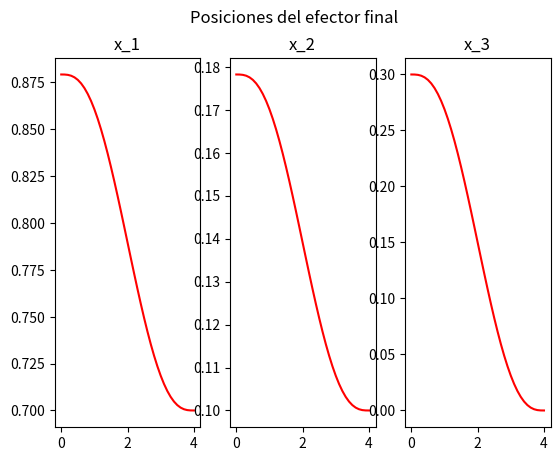
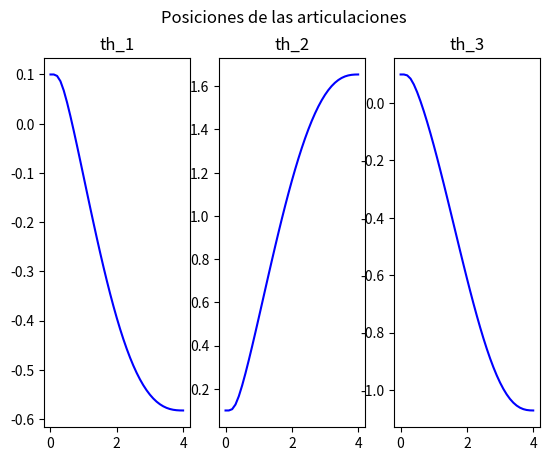

Recreate these plots in Python, in order.
from sympy import *
import matplotlib.pyplot as plt
class Robot():
  def __init__(self, dof:int=3, 
               xyz:tuple[tuple[float]]=((0, 0, 0), (0.3, 0, 0), (0.3, 0, 0), (0.3, 0, 0)), 
               rpy:tuple[tuple[float]]=((0, 0, 0), (0, 0, 0), (0, 0, 0), (0, 0, 0))):
    print("Inicializando robot")
    print("Definiendo variables")
    # ---Espacio de las juntas ---
    # Variables de posición
    th = []
    for i in range(dof):
      th.append(Symbol("theta_" + str(i+1)))
    # Variables de velocidad
    th_dot = []
    for i in range(dof):
      th_dot.append(Symbol("theta_" + str(i+1) + "_dot"))
    # Variables de aceleración
    th_dot_dot = []
    for i in range(dof):
      th_dot_dot.append(Symbol("theta_" + str(i+1) + "_dot_dot"))
    self.th, self.th_dot, self.th_dot_dot = th, th_dot, th_dot_dot
    # --- Espacio del robot ---
    # Variables de posición
    x = []
    for i in range(6):
      x.append(Symbol("x_" + str(i+1)))
    # Variables de velocidad
    x_dot = []
    for i in range(6):
      x_dot.append(Symbol("x_" + str(i+1) + "_dot"))
    # Variables de aceleración
    x_dot_dot = []
    for i in range(6):
      x_dot_dot.append(Symbol("x_" + str(i+1) + "_dot_dot"))
    self.x, self.x_dot, self.x_dot_dot = x, x_dot, x_dot_dot

    # --------- Cinemática directa ---------
    print("Generando transformación y Jacobiano")
    # Vectores de posición
    pos = []
    for i in range(dof + 1):
      pos.append(self._pos(xyz[i][0], xyz[i][1], xyz[i][2]))
    # Matrices de rotación
    rot = []
    for i in range(dof):
      rot.append(self._rot(rpy[i][0], rpy[i][1], rpy[i][2], th[i]))
    rot.append(self._rot(rpy[dof][0], rpy[dof][1], rpy[dof][2])) 
    # Matrices de transformación
    T = []
    for i in range(dof + 1):
      # T_i_i+1
      T.append(self._tr(pos[i], rot[i]))
    # Transformación del efector final
    T_0_p = T[0] # Agrega t_0_1
    for i in range(1, dof + 1):
      # Agrega t_i_i+1
      T_0_p = T_0_p * T[i]
    T_0_p = simplify(T_0_p)
    # Postura (dependiendo de las variables a controlar)
    x_0_p = T_0_p[0, 3]
    y_0_p = T_0_p[1, 3]
    z_0_p = T_0_p[2, 3]
    beta_0_p = trigsimp(asin(-T_0_p[2, 0])) # -pi/2 < beta < pi/2
    gamma_0_p = trigsimp(atan2(T_0_p[2, 1]/cos(beta_0_p), T_0_p[2, 2]/cos(beta_0_p)))
    alpha_0_p = trigsimp(atan2(T_0_p[1, 0]/cos(beta_0_p), T_0_p[0, 0]/cos(beta_0_p)))
    xi_0_p = Matrix([x_0_p, y_0_p, alpha_0_p])
    # Jacobiano
    J = diff(xi_0_p, th[0])
    for i in range(1, dof):
      J = Matrix.hstack(J, diff(xi_0_p, th[i]))
    # --------- Cinemática inversa ---------
    print("Generando cinemática inversa")
    J_inv = J.inv()
    # Vector de velocidad del efector final como variables (dependiendo de las variables a controlar)
    xi_0_p_dot = Matrix([x_dot[0], x_dot[1], x_dot[5]]) # x, y, alpha
    # Vector de velocidad de las juntas como variables
    theta_0_p_dot=[]
    for i in range(dof):
      theta_0_p_dot.append(th_dot[i])
    # Velocidad de las juntas en términos de la velocidad del efector final (Cinemática inversa)
    theta_dot = J_inv * xi_0_p_dot
    #Guardar variables
    self.xi_0_p = xi_0_p
    self.xi_0_p_dot = xi_0_p_dot
    self.theta_dot = theta_dot
    self.J = J
    self.J_inv = J_inv
    # Polinomio lambda
    print("Generando polinomio lambda")
    t = symbols("t")
    self.t = t
    a_0, a_1, a_2, a_3, a_4, a_5 = symbols("a_0, a_1, a_2, a_3, a_4, a_5")
    self.a_0, self.a_1, self.a_2, self.a_3, self.a_4, self.a_5 = a_0, a_1, a_2, a_3, a_4, a_5
    self.lam = a_0 + a_1 * t + a_2 * t**2 + a_3 * t**3 + a_4 * t**4 + a_5 * t**5
    # derivadas del polinomio
    self.lam_dot = diff(self.lam, t)
    self.lam_dot_dot = diff(self.lam_dot, t)

  def def_trayectoria(self, t_i=0, t_f=4, frec=10, th_i=(0.1, 0.1, 0.1), xi_f=(0.7, 0.1, 0)):
    print("Definiendo trayectoria hacia {}".format(xi_f))
    t = symbols("t")
    # Posición inicial del efector final
    xi_i = self.xi_0_p
    for i in range(len(self.th)):
      xi_i = xi_i.subs({self.th[i]: th_i[i]})
    # Muestreo y dt
    self.dt = 1.0/frec
    self.muestras = t_f * frec + 1
    # Ecuaciones de restricción para trayectoria
    eq1 = self.lam.subs(t, t_i)     # = 0
    eq2 = self.lam.subs(t, t_f) - 1 # = 0
    eq3 = self.lam_dot.subs(t, t_i)
    eq4 = self.lam_dot.subs(t, t_f)
    eq5 = self.lam_dot_dot.subs(t, t_i)
    eq6 = self.lam_dot_dot.subs(t, t_f)
    solutions = solve((eq1, eq2, eq3, eq4, eq5, eq6),
                    (self.a_0, self.a_1, self.a_2, self.a_3, self.a_4, self.a_5))
    # Sustituyendo solución en polinimio lambda
    lam_s         = self.lam.subs(solutions)
    lam_dot_s     = self.lam_dot.subs(solutions)
    lam_dot_dot_s = self.lam_dot_dot.subs(solutions)
    
    # Ecuaciones de posiciones, velocidades y aceleraciones
    xi_f = Matrix([xi_f[0], xi_f[1], xi_f[2]])
    xi_eq         = xi_i + (xi_f - xi_i) * lam_s
    xi_dot_eq     = (xi_f - xi_i) * lam_dot_s
    xi_dot_dot_eq = (xi_f - xi_i) * lam_dot_dot_s

    # Generar arreglos para guardar muestreo
    # Tiempo
    t_m = Matrix.zeros(1, self.muestras)
    for i in range(self.muestras):
      t_m[i] = self.dt * i

    # Arreglos para posición, velocidad y aceleración del E.F.
    xi_m         = Matrix.zeros(len(xi_i), self.muestras)
    xi_dot_m     = Matrix.zeros(len(xi_i), self.muestras)
    xi_dot_dot_m = Matrix.zeros(len(xi_i), self.muestras)

    print("Muestreando trayectoria del efector final")
    # Muestreo del efector final
    for i in range(self.muestras):
      xi_m[:, i]         = xi_eq.        subs({self.t: t_m[i]})
      xi_dot_m[:, i]     = xi_dot_eq.    subs({self.t: t_m[i]})
      xi_dot_dot_m[:, i] = xi_dot_dot_eq.subs({self.t: t_m[i]})
      pass

    # ---- Cinemática inversa ----
    # Velocidades de las juntas como ecuación
    th_dot_eq = self.theta_dot # self.theta_dot = J_inv * xi_0_p_dot
    # Posición, velocidad y aceleración de las juntas
    th_m         = Matrix.zeros(3, self.muestras)
    th_dot_m     = Matrix.zeros(3, self.muestras)
    th_dot_dot_m = Matrix.zeros(3, self.muestras)
    # Agregar valor conocido
    for i in range(len(th_i)):
      th_m[i, 0] = th_i[i]
    # Lambdificar ecuaciones de velocidad
    variables = list(self.th) + list(self.xi_0_p_dot)
    th_dot_func = lambdify(variables, th_dot_eq, modules='sympy')
    #Muestreo de las juntas
    print("Muestreando trayectoria de las juntas con cinemática inversa")
    for i in range(self.muestras):
      # Velocidades
      valores = list(th_m[:, i]) + list(xi_dot_m[:, i])
      th_dot_m[:, i] = th_dot_func(*valores)
      # print("Iteración: {}".format(i))
      if i < self.muestras - 1:
        # Posiciones
        th_m[:, i+1] = th_m[:, i] + th_dot_m[:, i] * self.dt
      if not (i == 0):
        # Aceleración
        th_dot_dot_m[:, i-1] = (th_dot_m[:, i] - th_dot_m[:, i-1]) / self.dt

    self.th_m = th_m
    self.xi_m = xi_m
    self.t_m = t_m

    print("Posición final de las juntas:")
    for th, valor in zip(self.th, th_m[:, -1]):
      print("{} = {}".format(th, valor))
    self.graficar_xi()
    self.graficar_th()

  def graficar_xi(self):
    # Gráficas
    fig, x_g = plt.subplots(nrows=1, ncols=len(self.xi_m[:, 0]), squeeze=False)
    x_g = x_g.flatten()
    fig.suptitle("Posiciones del efector final")
    for i in range(len(x_g)):
      x_g[i].set_title("x_" + str(i+1))
      x_g[i].plot(self.t_m.T, self.xi_m[i, :].T, color="RED")
    plt.show()

  def graficar_th(self):
    # Gráficas
    fig, th_g = plt.subplots(nrows=1, ncols=len(self.th_m[:, 0]), squeeze=False)
    th_g = th_g.flatten()
    fig.suptitle("Posiciones de las articulaciones")
    for i in range(len(th_g)):
      th_g[i].set_title("th_" + str(i+1))
      th_g[i].plot(self.t_m.T, self.th_m[i, :].T, color="BLUE")
    plt.show()

  def _pos(self, x=0, y=0, z=0):
    pos = Matrix([[x],
                  [y],
                  [z]])
    
    return pos
  def _rot(self, gamma:float=0, beta:float=0, alpha:float=0, act:Symbol=0):
        R_x = Matrix([[1,          0,           0],
                      [0, cos(gamma), -sin(gamma)],
                      [0, sin(gamma),  cos(gamma)]])
        R_y = Matrix([[cos(beta),  0, sin(beta)],
                      [        0,  1,         0],
                      [-sin(beta), 0, cos(beta)]])
        R_z = Matrix([[cos(alpha), -sin(alpha), 0], 
                      [sin(alpha),  cos(alpha), 0],
                      [         0,           0, 1]])
        R_act = Matrix([[cos(act), -sin(act), 0], 
                      [sin(act),  cos(act), 0],
                      [         0,           0, 1]])
        # URDF maneja las rotaciones como zyx, y al final rotación de la junta
        return R_z * R_y * R_x * R_act
  def _tr(self, pos:Matrix, rot:Matrix):
    tr = Matrix.vstack(Matrix.hstack(rot, pos), Matrix([0, 0, 0, 1]).T)
    return tr
  def _tr_h(self, x=0, y=0, z=0, gamma=0, beta=0, alpha=0):
      T_x = Matrix([[1,          0,           0, x],
                    [0, cos(gamma), -sin(gamma), 0],
                    [0, sin(gamma),  cos(gamma), 0],
                    [0,          0,           0, 1],])
      T_y = Matrix([[cos(beta),  0, sin(beta), 0],
                    [        0,  1,         0, y],
                    [-sin(beta), 0, cos(beta), 0],
                    [0, 0, 0, 1]])
      T_z = Matrix([[cos(alpha), -sin(alpha), 0, 0], 
                    [sin(alpha),  cos(alpha), 0, 0],
                    [         0,           0, 1, z], 
                    [         0,           0, 0, 1]])
      return T_x * T_y * T_z
    
def main():
  robot = Robot()
  robot.def_trayectoria()
  pass
if __name__ == "__main__":
  main()
